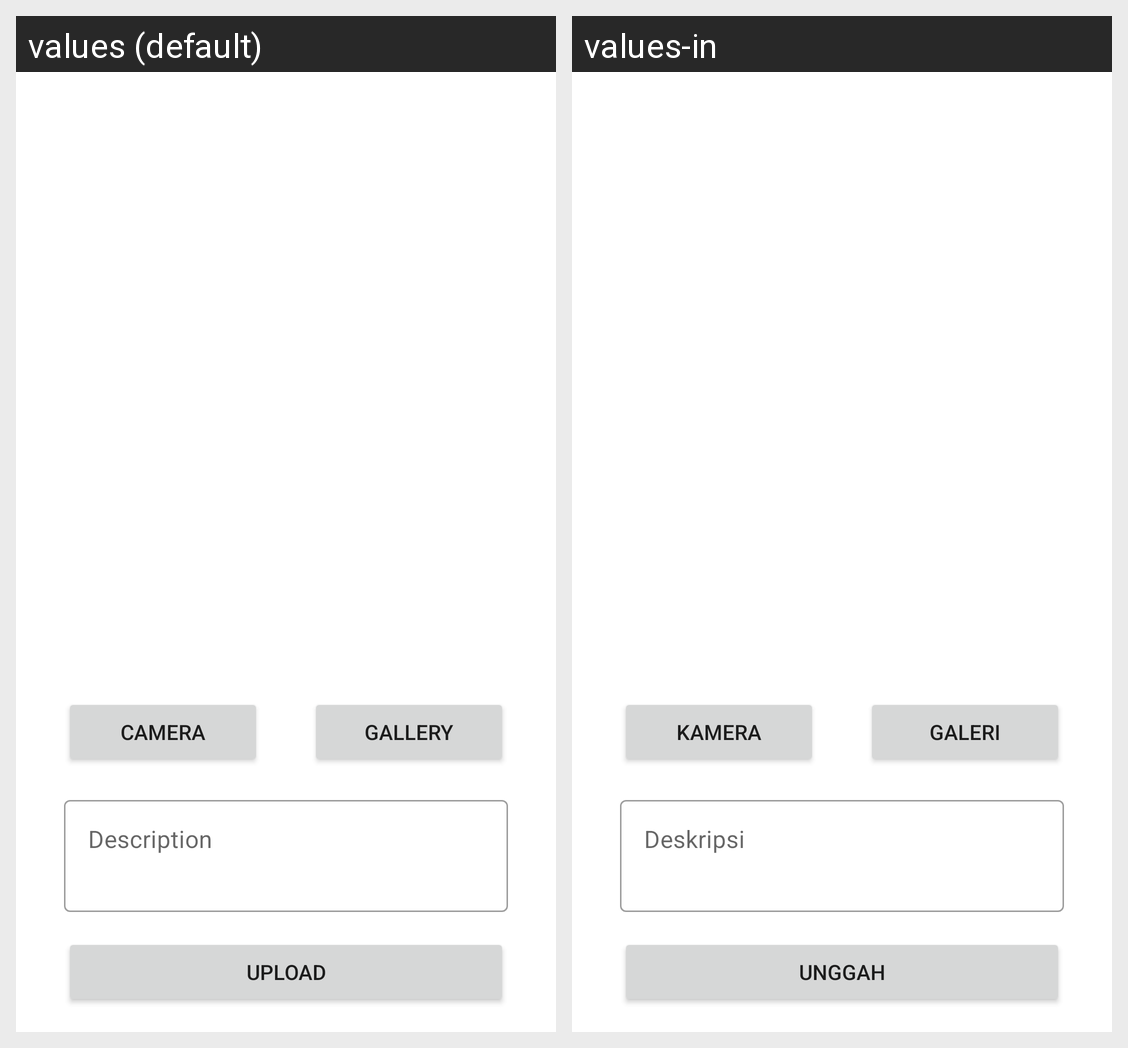

The same Android screen rendered under two of its app's locales, left to right. List the strings drawn on it with the default value and each locale's translation.
Android screen res/layout/activity_upload.xml rendered under 2 locales, left to right: values (default), values-in. Device: Nexus 5 (rendered at 1080×1920; each locale shown at half size, 540×960, under a caption strip naming it); theme Theme.StoryApp.
Strings drawn on this screen, with the default value and each locale's value (text and hints the layout hard-codes, and strings that could not be matched under every locale, appear in the picture but are not listed):

camera
  values: Camera
  values-in: Kamera

gallery
  values: Gallery
  values-in: Galeri

description
  values: Description
  values-in: Deskripsi

upload
  values: Upload
  values-in: Unggah
